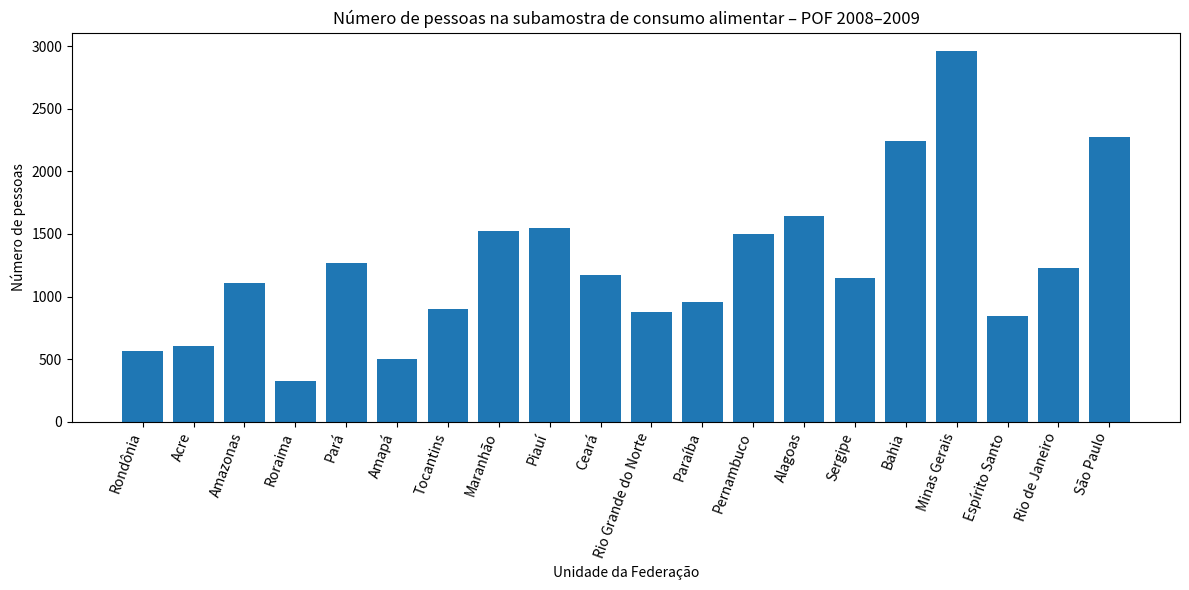
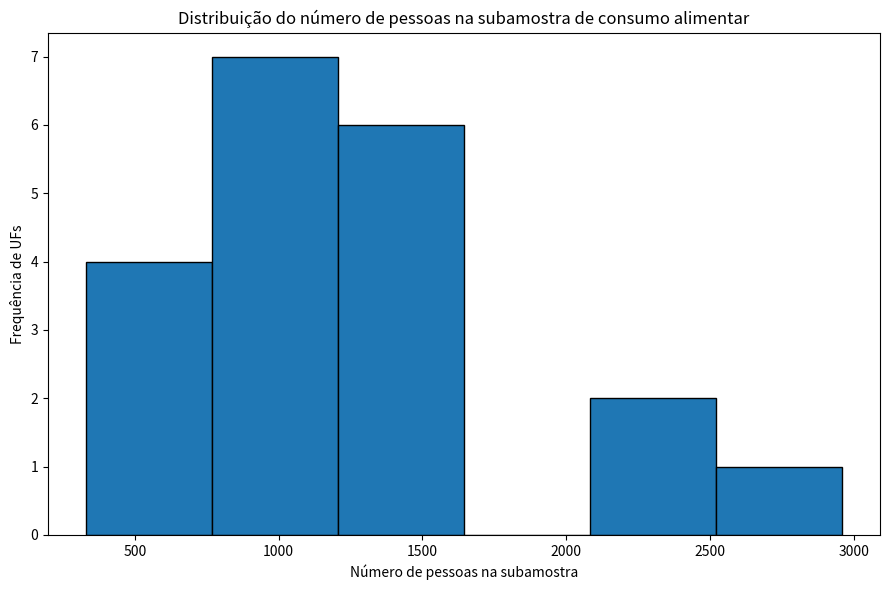
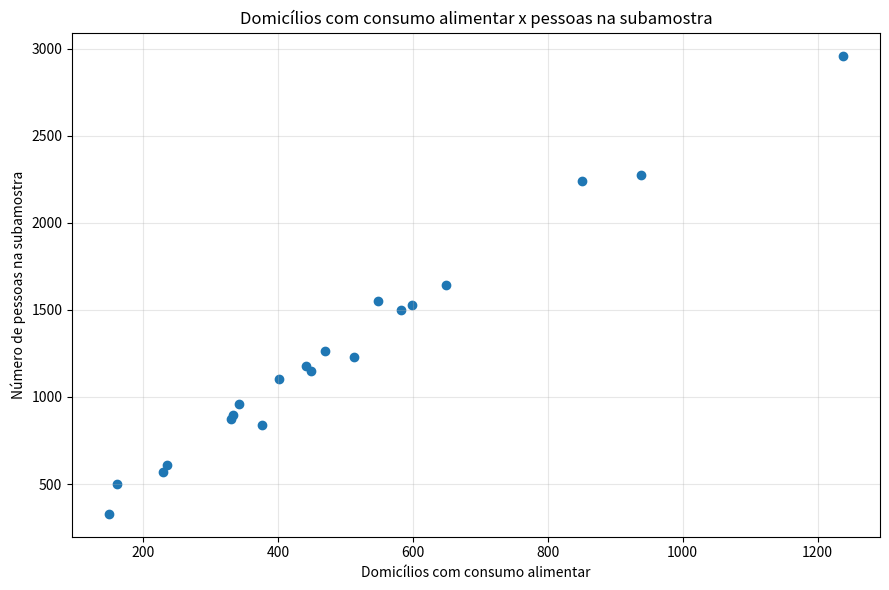

These charts were generated, in order, by the following Python code:
import pandas as pd
import matplotlib.pyplot as plt


dados = {
    "UF": [
        "Rondônia", "Acre", "Amazonas", "Roraima", "Pará",
        "Amapá", "Tocantins", "Maranhão", "Piauí", "Ceará",
        "Rio Grande do Norte", "Paraíba", "Pernambuco", "Alagoas",
        "Sergipe", "Bahia", "Minas Gerais", "Espírito Santo",
        "Rio de Janeiro", "São Paulo"
    ],
    "Região": [
        "Norte", "Norte", "Norte", "Norte", "Norte",
        "Norte", "Norte", "Nordeste", "Nordeste", "Nordeste",
        "Nordeste", "Nordeste", "Nordeste", "Nordeste", "Nordeste",
        "Nordeste", "Sudeste", "Sudeste", "Sudeste", "Sudeste"
    ],
    "Setores_selecionados": [73,66,105,55,156,44,102,209,153,143,113,128,193,246,141,245,439,330,171,294],
    "Domicilios_POF": [907,863,1344,644,1894,689,1270,2562,2056,1861,1342,1628,2367,2712,1654,3050,5028,3489,1938,3623],
    "Domicilios_consumo": [230,235,402,149,470,161,333,599,548,441,330,342,582,649,449,850,1238,376,512,938],
    "Pessoas_subamostra": [569,608,1105,329,1266,499,898,1526,1551,1175,874,959,1499,1642,1150,2239,2960,841,1228,2273]
}

df = pd.DataFrame(dados)

df["Porte_subamostra"] = pd.cut(
    df["Pessoas_subamostra"],
    bins=[0, 799, 1499, float("inf")],
    labels=["Pequena", "Média", "Grande"],
    include_lowest=True
)

df


freq_regiao = df["Região"].value_counts().sort_index()
freq_rel_regiao = (df["Região"].value_counts(normalize=True).sort_index() * 100).round(1)

tabela_regiao = pd.DataFrame({
    "Frequência simples": freq_regiao,
    "Frequência relativa (%)": freq_rel_regiao
})
tabela_regiao


ordem = ["Pequena", "Média", "Grande"]

freq_porte = df["Porte_subamostra"].value_counts().reindex(ordem)
freq_rel_porte = (df["Porte_subamostra"].value_counts(normalize=True).reindex(ordem) * 100).round(1)

tabela_porte = pd.DataFrame({
    "Frequência simples": freq_porte,
    "Frequência relativa (%)": freq_rel_porte
})
tabela_porte


plt.figure(figsize=(12, 6))
plt.bar(df["UF"], df["Pessoas_subamostra"])
plt.title("Número de pessoas na subamostra de consumo alimentar – POF 2008–2009")
plt.xlabel("Unidade da Federação")
plt.ylabel("Número de pessoas")
plt.xticks(rotation=70, ha="right")
plt.tight_layout()
plt.show()


plt.figure(figsize=(9, 6))
plt.hist(df["Pessoas_subamostra"], bins=6, edgecolor="black")
plt.title("Distribuição do número de pessoas na subamostra de consumo alimentar")
plt.xlabel("Número de pessoas na subamostra")
plt.ylabel("Frequência de UFs")
plt.tight_layout()
plt.show()


plt.figure(figsize=(9, 6))
plt.scatter(df["Domicilios_consumo"], df["Pessoas_subamostra"])
plt.title("Domicílios com consumo alimentar x pessoas na subamostra")
plt.xlabel("Domicílios com consumo alimentar")
plt.ylabel("Número de pessoas na subamostra")
plt.grid(alpha=0.3)
plt.tight_layout()
plt.show()
